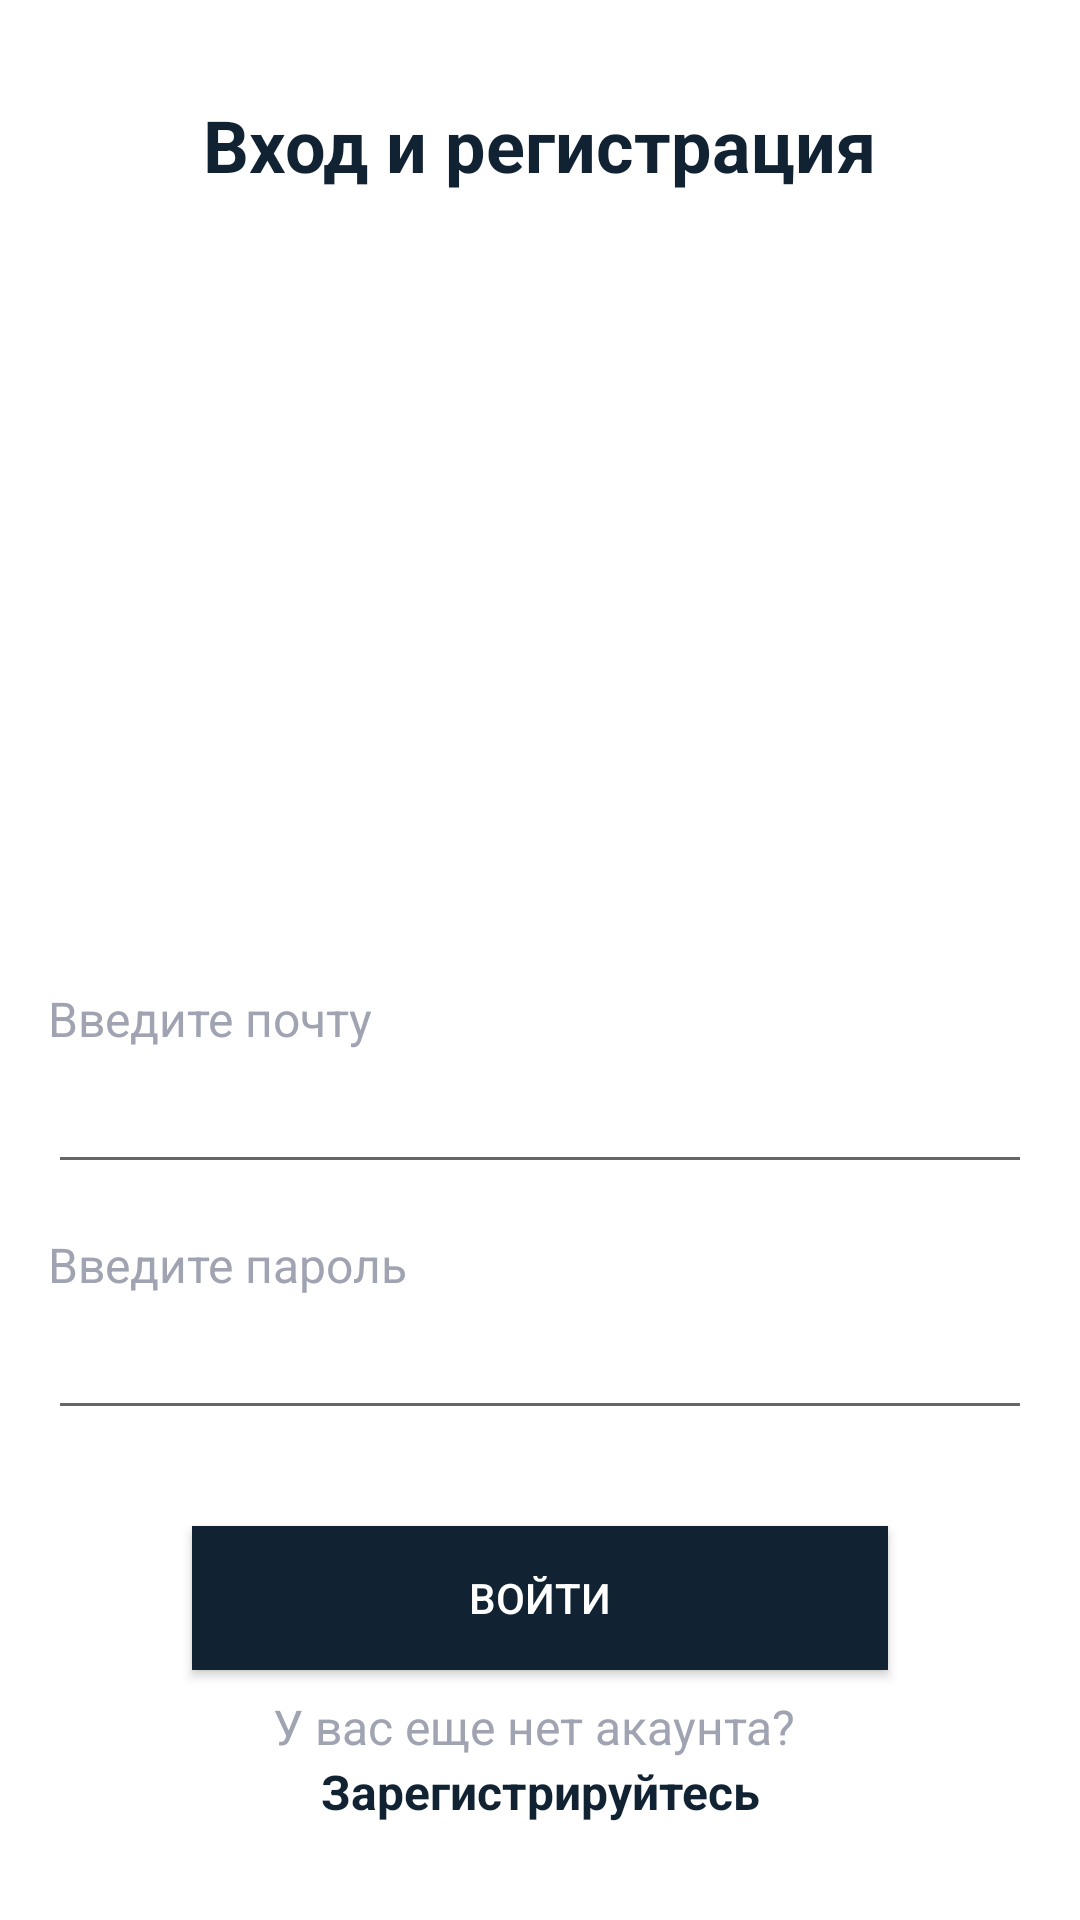

Produce the Android XML layout that renders to this screen, including the resource entries it uses.
<!-- AndroidManifest.xml: application theme Theme.WhileTrue -->
<!-- res/layout/activity_login.xml -->
<?xml version="1.0" encoding="utf-8"?>
<LinearLayout xmlns:android="http://schemas.android.com/apk/res/android"
    xmlns:tools="http://schemas.android.com/tools"
    android:layout_width="match_parent"
    android:layout_height="match_parent"
    android:orientation="vertical"
    android:id="@+id/root"
    tools:context=".ui.profil.LoginActivity">

    <TextView
        android:layout_width="wrap_content"
        android:layout_height="wrap_content"
        android:layout_gravity="center"
        android:layout_margin="32dp"
        android:text="Вход и регистрация"
        android:textColor="@color/dark"
        android:textSize="24sp"
        android:textStyle="bold" />

    <ImageView
        android:layout_width="match_parent"
        android:layout_height="wrap_content"
        android:layout_weight="1"
        android:src="@drawable/ic_reg" />

    <TextView
        android:layout_width="match_parent"
        android:layout_height="wrap_content"
        android:layout_marginHorizontal="16dp"
        android:layout_marginTop="16dp"
        android:text="Введите почту"
        android:textColor="@color/gray"
        android:textSize="16dp" />

    <EditText
        android:id="@+id/email"
        android:layout_width="match_parent"
        android:layout_height="wrap_content"
        android:layout_marginHorizontal="16dp"
        android:inputType="textEmailAddress"
        android:paddingHorizontal="12dp"
        android:paddingVertical="10dp" />

    <TextView
        android:layout_width="match_parent"
        android:layout_height="wrap_content"
        android:layout_marginHorizontal="16dp"
        android:layout_marginTop="16dp"
        android:text="Введите пароль"
        android:textColor="@color/gray"
        android:textSize="16dp" />

    <EditText
        android:id="@+id/password"
        android:layout_width="match_parent"
        android:layout_height="wrap_content"
        android:layout_marginHorizontal="16dp"
        android:inputType="textPassword"
        android:paddingHorizontal="12dp"
        android:paddingVertical="10dp" />

    <androidx.appcompat.widget.AppCompatButton
        android:onClick="signIn"
        android:id="@+id/izb"
        android:layout_width="match_parent"
        android:layout_height="wrap_content"
        android:layout_marginHorizontal="64dp"
        android:layout_marginTop="32dp"
        android:background="@color/dark"
        android:text="Войти"
        android:textColor="@color/white" />

    <TextView
        android:layout_width="match_parent"
        android:layout_height="wrap_content"
        android:layout_marginHorizontal="16dp"
        android:layout_marginTop="8dp"
        android:gravity="center"
        android:text="У вас еще нет акаунта? "
        android:textColor="@color/gray"
        android:textSize="16dp" />

    <TextView
        android:layout_width="match_parent"
        android:layout_height="wrap_content"
        android:layout_marginHorizontal="16dp"
        android:layout_marginBottom="32dp"
        android:gravity="center"
        android:onClick="regClick"
        android:text="Зарегистрируйтесь"
        android:textColor="@color/dark"
        android:textSize="16dp"
        android:textStyle="bold" />
</LinearLayout>
<!-- resources referenced by this layout -->
<resources>
  <color name="dark">#FF112233</color>
  <color name="gray">#FFA0A3B1</color>
  <color name="white">#FFFFFFFF</color>
  <style name="Theme.WhileTrue" parent="Theme.MaterialComponents.DayNight.DarkActionBar">
          
          <item name="colorPrimary">@color/dark</item>
          <item name="colorPrimaryVariant">@color/dark</item>
          <item name="colorOnPrimary">@color/white</item>
          
          <item name="colorSecondary">@color/dark</item>
          <item name="colorSecondaryVariant">@color/teal_700</item>
          <item name="colorOnSecondary">@color/black</item>
          
          <item name="android:statusBarColor" tools:targetApi="l">@color/dark</item>
          
      </style>
  <color name="teal_700">#FF018786</color>
  <color name="black">#FF000000</color>
</resources>
